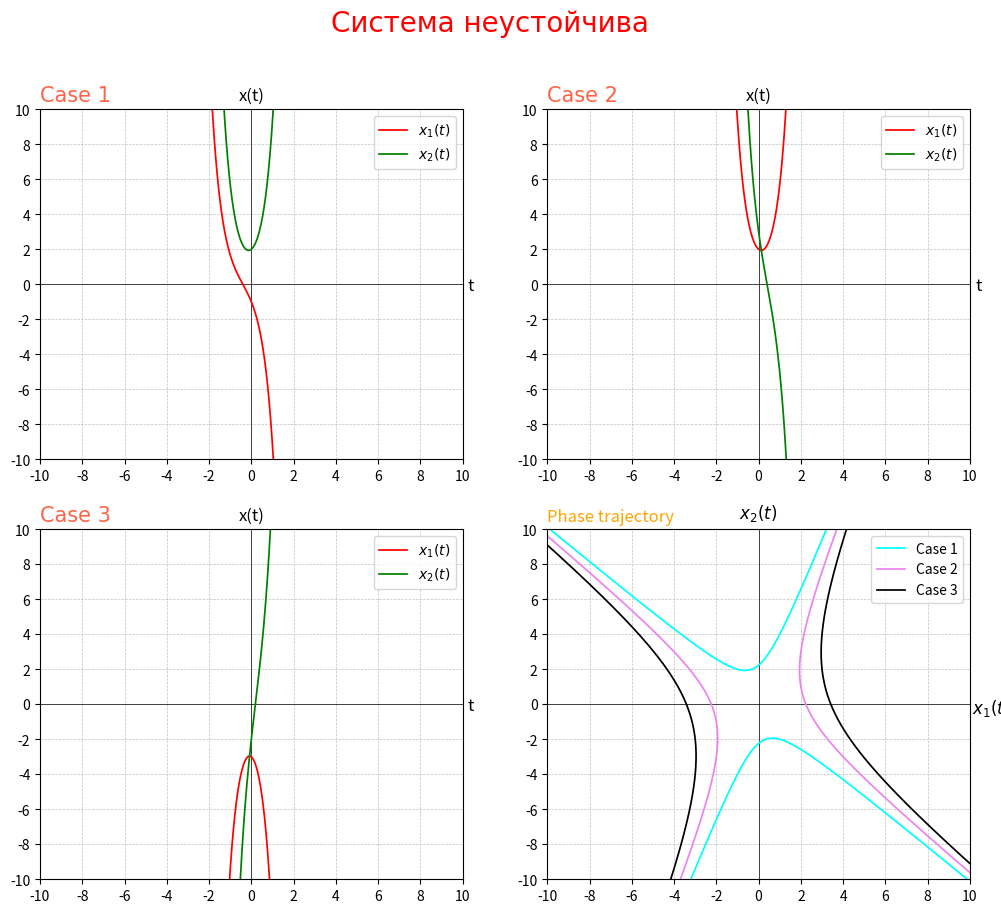

The script that saved this image:
import matplotlib.pyplot as plt
import numpy as np

fig, axes = plt.subplots(nrows=2, ncols=2, figsize=(12, 10))
fig.suptitle('Система неустойчива', color='red', fontname='Times New Roman',fontsize=20)

# Set labels for each graph
for i in range(2):
    for j in range(2):
        if i == 1 and j == 1:
            axes[i][j].set_xlabel(r'$x_{1}(t)$', color='black', fontsize=12)
            axes[i][j].set_ylabel(r'$x_{2}(t)$', color='black', fontsize=12)
            axes[i][j].xaxis.set_label_coords(1.05, 0.52)
            axes[i][j].yaxis.set_label_coords(0.5, 1.016)
            axes[i][j].yaxis.label.set_rotation(0)
        else:
            axes[i][j].set_xlabel('t', color='black', fontsize=12)
            axes[i][j].set_ylabel('x(t)', color='black', fontsize=12)
            axes[i][j].xaxis.set_label_coords(1.02, 0.52)
            axes[i][j].yaxis.set_label_coords(0.5, 1.016)
            axes[i][j].yaxis.label.set_rotation(0)
            
def Oxy(ax):
    plt.sca(ax)
    # Draw the coordinate system Oxy
    Ox = np.arange(-10,11,2)
    Oy = np.arange(-10,11,2)
    # Set the color for the values of the Ox axis and Oy axis
    plt.grid(linestyle="--", color="silver", linewidth=0.5)
    plt.xticks(Ox, color='black')
    plt.yticks(Oy, color='black')
    plt.xlim(-10, 10)
    plt.ylim(-10, 10)
    plt.plot(Ox, [0] * len(Ox), color='black', linewidth=0.5)  # axis Ox
    plt.plot([0] * len(Oy), Oy, color='black', linewidth=0.5)  # axis Oy

def Draw_graphs(ax, title, t, x1, x2, color_1, color_2):
    plt.sca(ax)
    plt.title(f'{title}', loc='left', fontname='Times New Roman', fontsize=15, color='tomato')
    plt.plot(t, x1, color=f'{color_1}' , linewidth=1.25, label=r'$x_{1}(t)$')
    plt.plot(t, x2, color=f'{color_2}' , linewidth=1.25, label=r'$x_{2}(t)$')
    plt.legend()  
  
t = np.arange(-10, 10, 0.01)
# Case 1
x1_1 = (-5/4)*np.exp(2*t) + (1/4)*np.exp(-2*t)
x2_1 = (5/4)*np.exp(2*t) + (3/4)*np.exp(-2*t)
# Case 2
x1_2 = (3/4)*np.exp(2*t) + (5/4)*np.exp(-2*t)
x2_2 = (-3/4)*np.exp(2*t) + (15/4)*np.exp(-2*t)
# Case 3
x1_3 = (-7/4)*np.exp(2*t) - (5/4)*np.exp(-2*t)
x2_3 = (7/4)*np.exp(2*t) - (15/4)*np.exp(-2*t)

for i in range(2):
    for j in range(2):
        Oxy(axes[i][j])

# Draw graphs of x(t) in 3 cases
Draw_graphs(axes[0][0], 'Case 1', t, x1_1, x2_1, 'red', 'green')
Draw_graphs(axes[0][1], 'Case 2', t, x1_2, x2_2, 'red', 'green')
Draw_graphs(axes[1][0], 'Case 3', t, x1_3, x2_3, 'red', 'green') 

# Draw the phase trajectory of the 3 cases
plt.sca(axes[1][1])
plt.title('Phase trajectory', loc='left', color='orange')

plt.plot(x1_1, x2_1, color='cyan', linewidth=1.25, label='Case 1')
plt.plot(x1_2, x2_2, color='violet', linewidth=1.25, label='Case 2')
plt.plot(x1_3, x2_3, color='black', linewidth=1.25, label='Case 3')
plt.legend()
# Draw symmetrically through center O
plt.plot(-x1_1, -x2_1, color='cyan', linewidth=1.25)
plt.plot(-x1_2, -x2_2, color='violet', linewidth=1.25)
plt.plot(-x1_3, -x2_3, color='black', linewidth=1.25)


# Show graph
plt.show()
